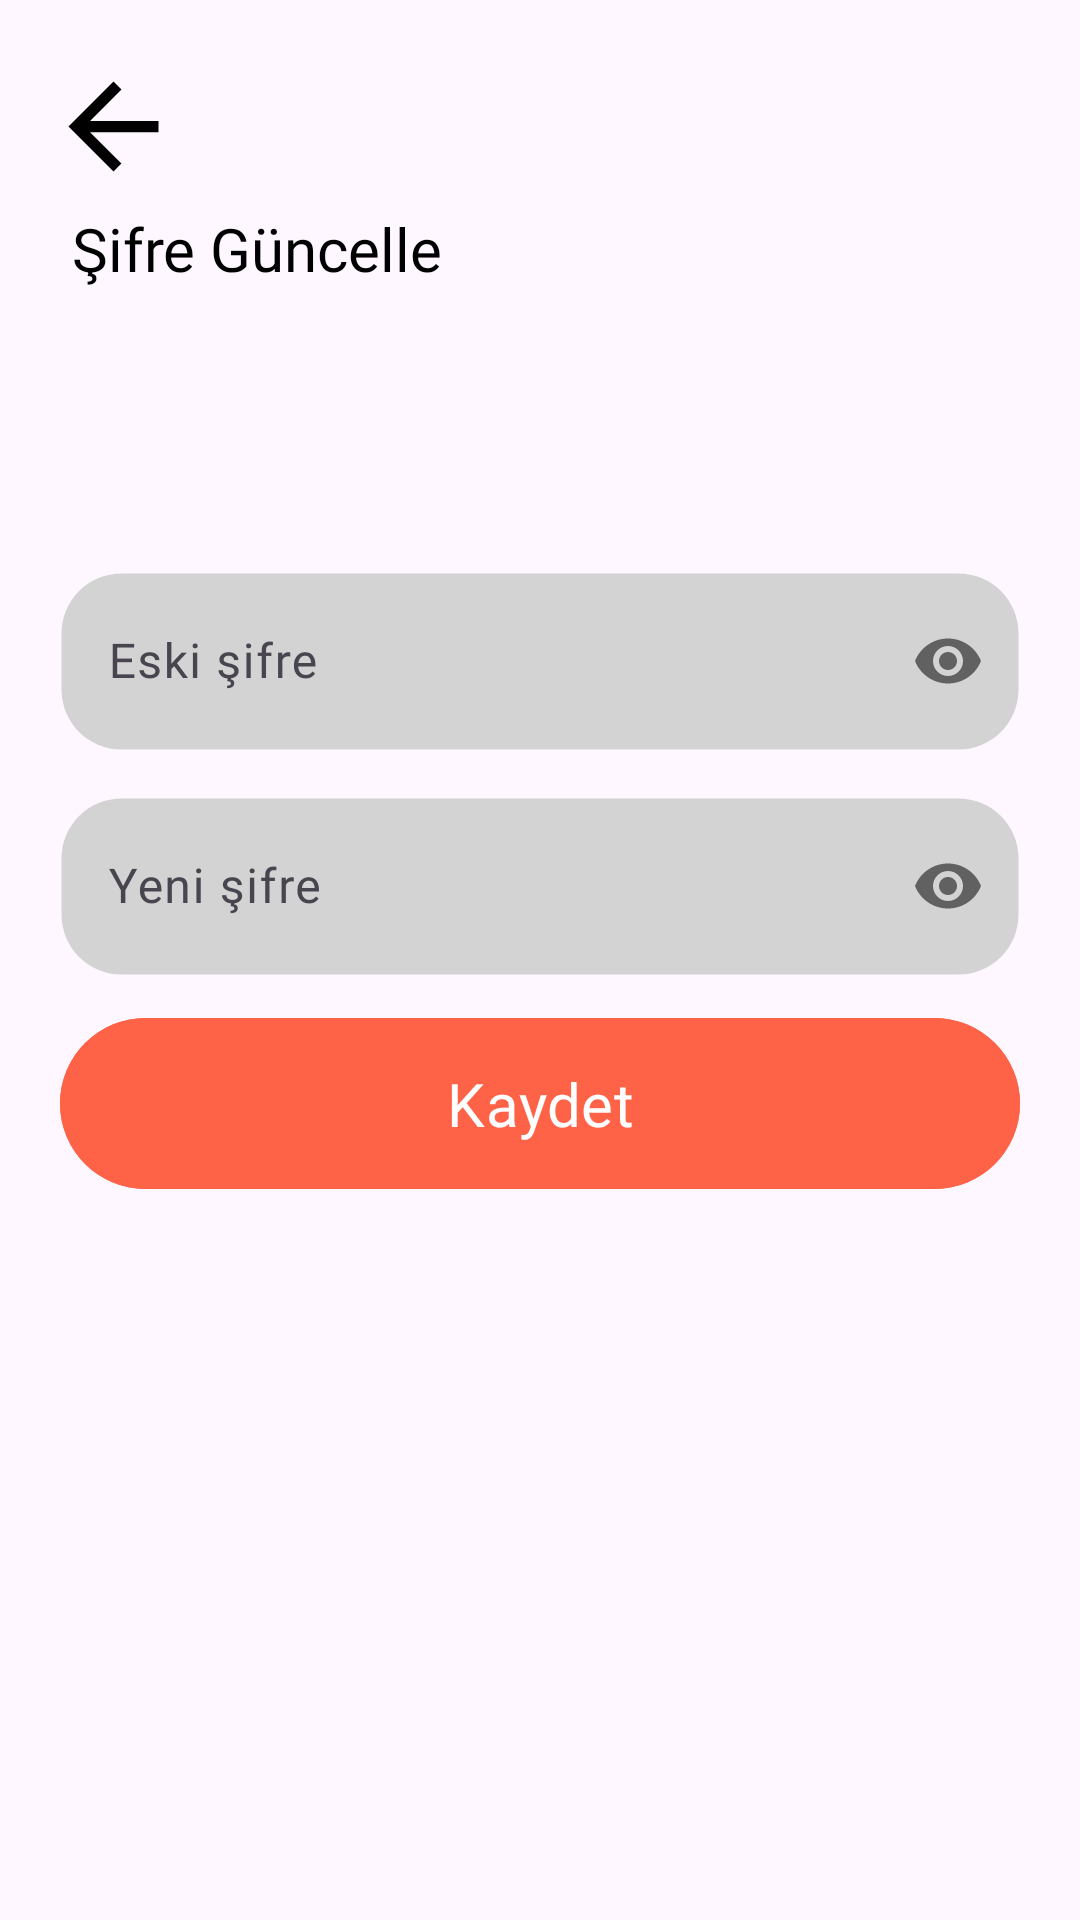

The Android layout XML behind this screen, and the referenced resources:
<!-- AndroidManifest.xml: application theme Theme.AWOXapp -->
<!-- res/layout/activity_update_password.xml -->
<?xml version="1.0" encoding="utf-8"?>
<layout
    xmlns:android="http://schemas.android.com/apk/res/android"
    xmlns:app="http://schemas.android.com/apk/res-auto"
    xmlns:tools="http://schemas.android.com/tools">

    <androidx.constraintlayout.widget.ConstraintLayout
        android:id="@+id/main"
        android:layout_width="match_parent"
        android:layout_height="match_parent"
        tools:context=".profile.UpdateMailActivity">

        <ImageButton
            android:id="@+id/backButton"
            android:layout_width="32dp"
            android:layout_height="35dp"
            android:layout_marginStart="10dp"
            android:layout_marginBottom="15dp"
            android:background="?android:selectableItemBackground"
            android:contentDescription="@string/content_description_back_button"
            android:src="@drawable/icon_arrow_back_onsurface"
            app:layout_constraintBottom_toBottomOf="parent"
            app:layout_constraintEnd_toEndOf="parent"
            app:layout_constraintHorizontal_bias="0.037"
            app:layout_constraintStart_toStartOf="parent"
            app:layout_constraintTop_toTopOf="parent"
            app:layout_constraintVertical_bias="0.042">

        </ImageButton>

        <TextView
            android:id="@+id/textView2"
            android:layout_width="match_parent"
            android:layout_height="wrap_content"
            android:layout_marginStart="24dp"
            android:layout_marginBottom="20dp"
            android:fontFamily="@font/poppinssemibold"
            android:text="Şifre Güncelle"
            android:textColor="@color/black"
            android:textSize="20sp"
            app:layout_constraintBottom_toBottomOf="parent"
            app:layout_constraintEnd_toEndOf="parent"
            app:layout_constraintHorizontal_bias="0.5"
            app:layout_constraintStart_toStartOf="parent"
            app:layout_constraintTop_toTopOf="parent"
            app:layout_constraintVertical_bias="0.117">

        </TextView>

        <LinearLayout
            android:layout_width="wrap_content"
            android:layout_height="wrap_content"
            android:orientation="vertical"
            app:layout_constraintBottom_toBottomOf="parent"
            app:layout_constraintEnd_toEndOf="parent"
            app:layout_constraintHorizontal_bias="0.5"
            app:layout_constraintStart_toStartOf="parent"
            app:layout_constraintTop_toTopOf="parent"
            app:layout_constraintVertical_bias="0.436">


            <com.google.android.material.textfield.TextInputLayout
                android:id="@+id/textInputLayoutLoginPasswordOld"
                style="@style/Widget.Material3.TextInputLayout.OutlinedBox"
                android:layout_width="320dp"
                android:layout_height="65dp"
                android:layout_marginBottom="10dp"
                android:autofillHints=""
                android:hint="Eski şifre"
                app:passwordToggleEnabled="true"
                app:layout_constraintBottom_toBottomOf="parent"
                app:layout_constraintEnd_toEndOf="parent"
                app:layout_constraintStart_toStartOf="parent"
                app:layout_constraintTop_toTopOf="parent">

                <com.google.android.material.textfield.TextInputEditText
                    android:id="@+id/editTextLoginPasswordOld"
                    android:layout_width="match_parent"
                    android:inputType="textPassword"
                    android:layout_height="match_parent"
                    android:background="@drawable/shape_edit_text_light"
                    android:fontFamily="@font/poppinsregular"
                    android:textColor="@color/black"
                    tools:layout_editor_absoluteX="36dp"
                    tools:layout_editor_absoluteY="602dp" />


            </com.google.android.material.textfield.TextInputLayout>


            <com.google.android.material.textfield.TextInputLayout
                android:id="@+id/textInputLayoutLoginPasswordNew"
                style="@style/Widget.Material3.TextInputLayout.OutlinedBox"
                android:layout_width="320dp"
                android:layout_height="65dp"
                android:layout_marginBottom="10dp"
                android:autofillHints=""
                android:hint="Yeni şifre"
                app:passwordToggleEnabled="true"
                app:layout_constraintBottom_toBottomOf="parent"
                app:layout_constraintEnd_toEndOf="parent"
                app:layout_constraintStart_toStartOf="parent"
                app:layout_constraintTop_toTopOf="parent">

                <com.google.android.material.textfield.TextInputEditText
                    android:id="@+id/editTextLoginPasswordNew"
                    android:layout_width="match_parent"
                    android:layout_height="match_parent"
                    android:inputType="textPassword"
                    android:background="@drawable/shape_edit_text_light"
                    android:fontFamily="@font/poppinsregular"
                    android:textColor="@color/black"
                    tools:layout_editor_absoluteX="36dp"
                    tools:layout_editor_absoluteY="602dp" />


            </com.google.android.material.textfield.TextInputLayout>

            <com.google.android.material.button.MaterialButton
                android:id="@+id/saveButton"
                android:layout_width="match_parent"
                android:layout_height="65dp"
                android:backgroundTint="@color/black_button"
                android:fontFamily="@font/poppinsregular"
                android:text="Kaydet"
                android:textSize="20sp">

            </com.google.android.material.button.MaterialButton>


        </LinearLayout>



    </androidx.constraintlayout.widget.ConstraintLayout>
</layout>
<!-- resources referenced by this layout -->
<resources>
  <color name="black">#FF000000</color>
  <color name="black_button">#FF6347</color>
  <!-- drawable icon_arrow_back_onsurface (drawable) -->
  <vector xmlns:android="http://schemas.android.com/apk/res/android" android:autoMirrored="true" android:height="45dp" android:tint="#000000" android:viewportHeight="24" android:viewportWidth="24" android:width="45dp">
        
      <path android:fillColor="@color/md_theme_onSurface_mediumContrast" android:pathData="M20,11H7.83l5.59,-5.59L12,4l-8,8 8,8 1.41,-1.41L7.83,13H20v-2z"/>
      
  </vector>
  <!-- drawable shape_edit_text_light (drawable) -->
  <?xml version="1.0" encoding="utf-8"?>
  <shape
      xmlns:android="http://schemas.android.com/apk/res/android"
      android:shape="rectangle">
      <solid android:color="@color/lightest_button" />
      <stroke
          android:width="1dp"
          android:color="#00e0e0e0" />
      <corners android:radius="20dp"/>
  </shape>
  <string name="content_description_back_button">Back Button</string>
  <style name="Theme.AWOXapp" parent="Base.Theme.AWOXapp" />
  
  
      &gt;
  <color name="md_theme_onSurface_mediumContrast">#231918</color>
  <color name="lightest_button">#D3D3D3</color>
  <style name="Base.Theme.AWOXapp" parent="Theme.Material3.DayNight.NoActionBar">
          
          
      </style>
</resources>
